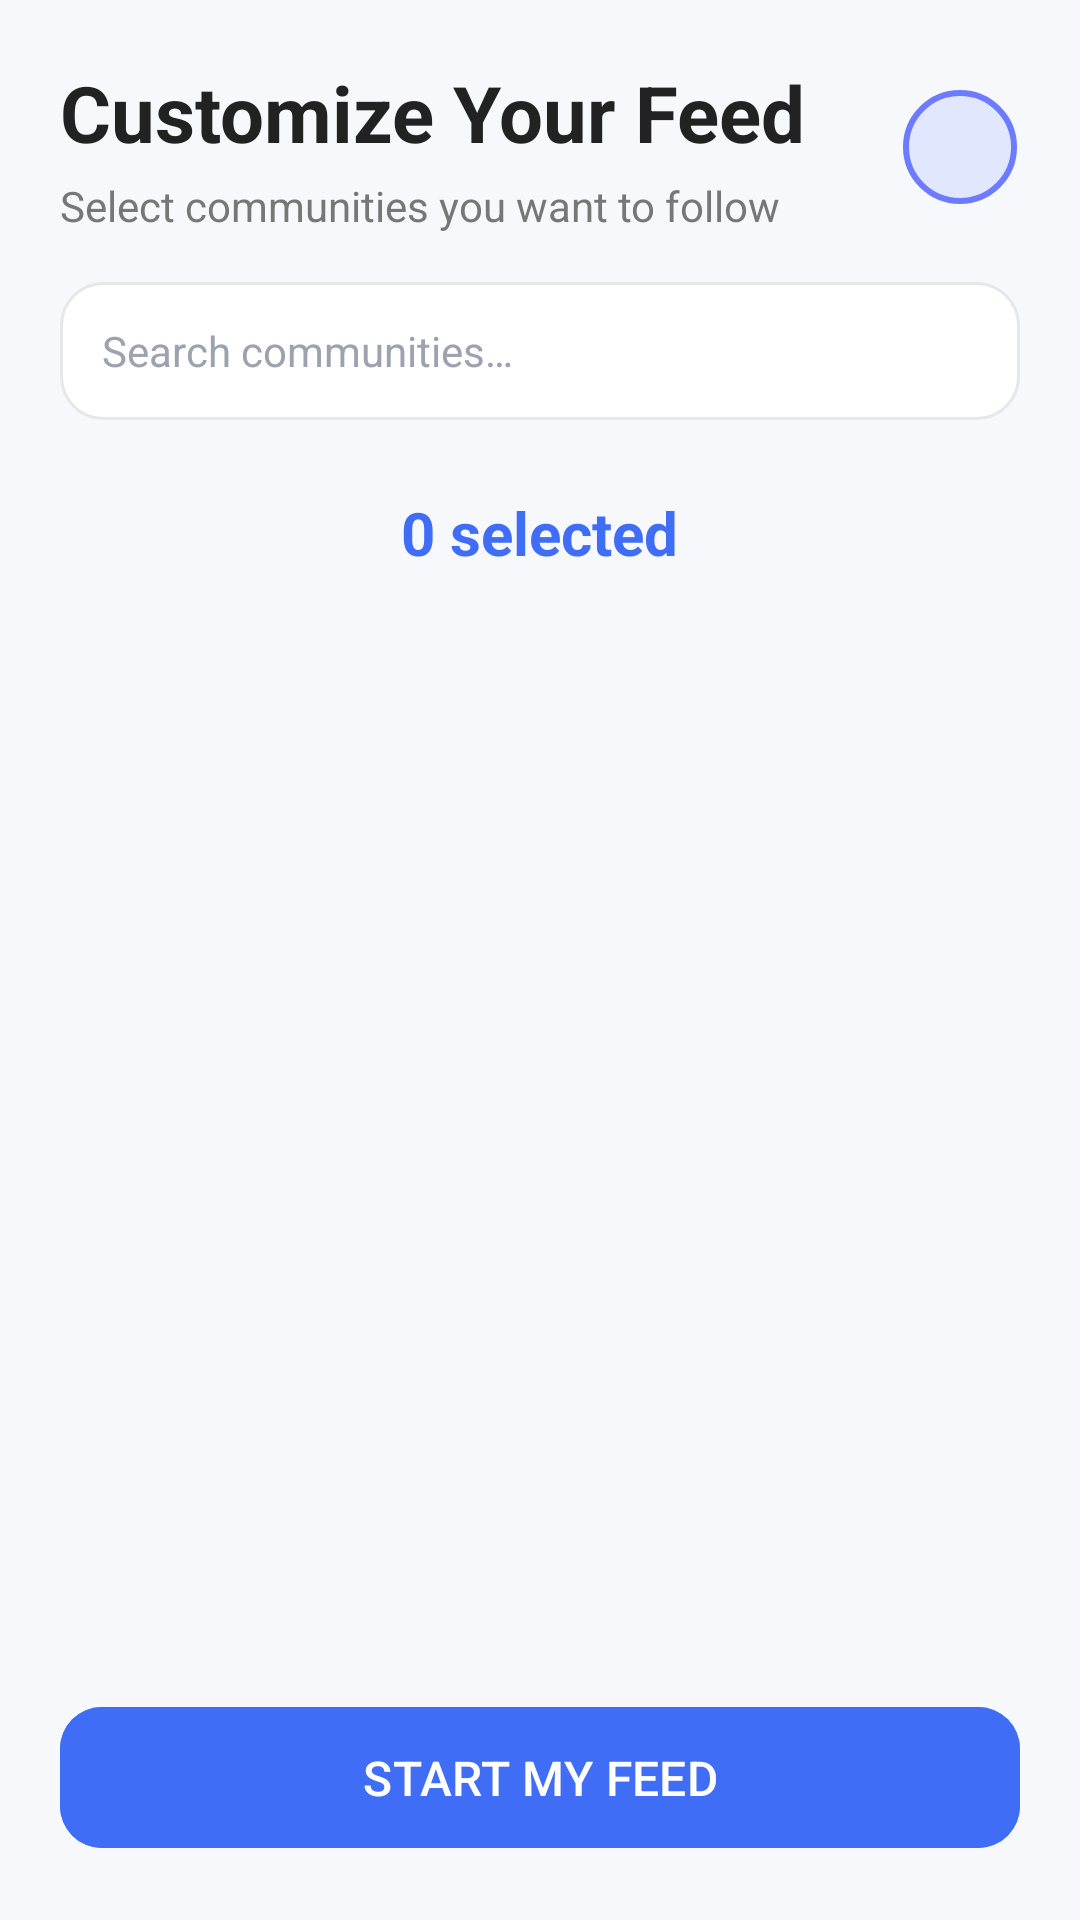

Write the Android layout XML for this screen, with the resource values it uses.
<!-- AndroidManifest.xml: application theme Theme.Nexus -->
<!-- res/layout/activity_customize_feed.xml -->
<?xml version="1.0" encoding="utf-8"?>
<LinearLayout
    xmlns:android="http://schemas.android.com/apk/res/android"
    xmlns:app="http://schemas.android.com/apk/res-auto"
    xmlns:tools="http://schemas.android.com/tools"
    android:layout_width="match_parent"
    android:layout_height="match_parent"
    android:orientation="vertical"
    android:background="#F6F8FC"
    android:padding="20dp"
    android:fitsSystemWindows="true">

    
    <RelativeLayout
        android:layout_width="match_parent"
        android:layout_height="wrap_content"
        android:layout_marginBottom="16dp">

        <LinearLayout
            android:layout_width="wrap_content"
            android:layout_height="wrap_content"
            android:orientation="vertical"
            android:layout_alignParentStart="true"
            android:layout_toStartOf="@+id/btnUserProfile">

            
            <TextView
                android:layout_width="wrap_content"
                android:layout_height="wrap_content"
                android:text="@string/customize_your_feed"
                android:textSize="26sp"
                android:textStyle="bold"
                android:textColor="#222222" />

            
            <TextView
                android:layout_width="wrap_content"
                android:layout_height="wrap_content"
                android:text="@string/customize_subtitle"
                android:textSize="14sp"
                android:textColor="#777777"
                android:layout_marginTop="4dp" />
        </LinearLayout>

        
        <com.google.android.material.imageview.ShapeableImageView
            android:id="@+id/btnUserProfile"
            android:layout_width="40dp"
            android:layout_height="40dp"
            android:layout_alignParentEnd="true"
            android:layout_centerVertical="true"
            android:padding="2dp"
            android:src="@drawable/ic_launcher_foreground"
            android:background="#E0E7FF"
            app:shapeAppearanceOverlay="@style/CircleAppearance"
            app:strokeColor="#6C7BFF"
            app:strokeWidth="2dp"
            android:contentDescription="@string/user_profile"
            android:clickable="true"
            android:focusable="true" />
    </RelativeLayout>

    
    <LinearLayout
        android:id="@+id/searchBarLayout"
        android:layout_width="match_parent"
        android:layout_height="46dp"
        android:layout_marginBottom="16dp"
        android:background="@drawable/search_bar_bg"
        android:gravity="center_vertical"
        android:paddingHorizontal="14dp">

        <EditText
            android:id="@+id/searchCommunities"
            android:layout_width="match_parent"
            android:layout_height="match_parent"
            android:background="@null"
            android:hint="@string/search_communities_hint"
            android:autofillHints="none"
            android:textColor="#111827"
            android:textColorHint="#9CA3AF"
            android:textSize="14sp"
            android:maxLines="1"
            android:inputType="text"/>
    </LinearLayout>

    
    <LinearLayout
        android:layout_width="match_parent"
        android:layout_height="wrap_content"
        android:gravity="center"
        android:layout_marginBottom="16dp">

        <TextView
            android:id="@+id/selectedCountText"
            android:layout_width="wrap_content"
            android:layout_height="wrap_content"
            android:background="@drawable/bg_selected_count"
            android:paddingHorizontal="16dp"
            android:paddingVertical="8dp"
            android:text="@string/selected_count_initial"
            android:textColor="#3F6DF6"
            android:textSize="20sp"
            android:textStyle="bold"
            android:gravity="center" />
    </LinearLayout>

    
    <androidx.recyclerview.widget.RecyclerView
        android:id="@+id/communityRecycler"
        android:layout_width="match_parent"
        android:layout_height="0dp"
        android:layout_weight="1"
        android:clipToPadding="false"
        android:paddingBottom="10dp"/>

    
    <com.google.android.material.button.MaterialButton
        android:id="@+id/startFeedBtn"
        android:layout_width="match_parent"
        android:layout_height="55dp"
        android:text="@string/start_my_feed"
        android:textAllCaps="false"
        android:textSize="16sp"
        android:layout_marginTop="16dp"
        android:backgroundTint="#3F6DF6"
        android:textColor="#FFFFFF"
        app:cornerRadius="14dp" />

</LinearLayout>
<!-- resources referenced by this layout -->
<resources>
  <!-- drawable ic_launcher_foreground: webp bitmap (mipmap-hdpi, 2660 bytes) -->
  <!-- drawable search_bar_bg (drawable) -->
  <shape xmlns:android="http://schemas.android.com/apk/res/android">
      <solid android:color="@color/searchBackground"/>
      <corners android:radius="14dp"/>
      <stroke
          android:width="1dp"
          android:color="@color/searchBorder"/>
  </shape>
  <string name="customize_subtitle">Select communities you want to follow</string>
  <string name="customize_your_feed">Customize Your Feed</string>
  <string name="search_communities_hint">Search communities…</string>
  <string name="selected_count_initial">0 selected</string>
  <string name="start_my_feed">START MY FEED</string>
  <string name="user_profile">User Profile</string>
  <style name="CircleAppearance">
          <item name="cornerSize">50%</item>
      </style>
  <style name="Theme.Nexus" parent="Base.Theme.Nexus" />
  <color name="searchBackground">#FFFFFF</color>
  <color name="searchBorder">#E5E7EB</color>
  <style name="Base.Theme.Nexus" parent="Theme.Material3.DayNight.NoActionBar">
          
          
      </style>
</resources>
